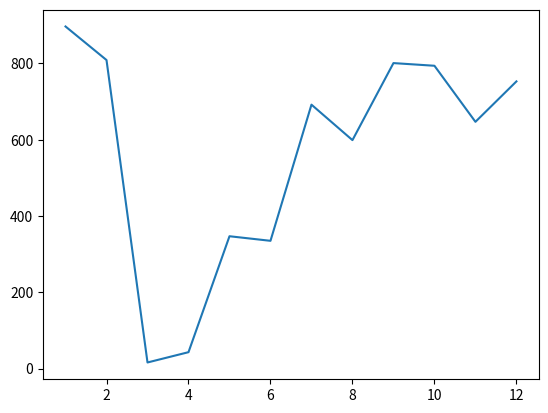

This chart was generated by the following Python code: (Note: this script raises an exception after producing the figure.)
# задание 1
from datetime import datetime

current_time = datetime.now()
print(current_time)

# задание 2

import random

random_list = []

random_list = [random.randint(1, 100) for i in range(101)]

print(random_list)

randomer_number = random.choice(random_list)

print(randomer_number)

# задание 3

from matplotlib import pyplot as plt

number_a = range(1, 13)

number_b = random.sample(range(1000), 12)

plt.plot(number_a, number_b)

plt.show()


# задание 4

from datetime import datetime

employees = [
    ["Иванов Иван Иванович", "Менеджер", datetime(2013, 10, 22), 250000],
    ["Сорокина Екатерина Матвеевна", "Аналитик", datetime(2020, 3, 12), 75000],
    ["Струков Иван Сергеевич", "Старший программист", datetime(2012, 4, 23), 150000],
    ["Корнеева Анна Игоревна", "Ведущий программист", datetime(2015, 2, 22), 120000],
    ["Старчиков Сергей Анатольевич", "Младший программист", datetime(2021, 11, 12), 50000],
    ["Бутенко Артем Андреевич", "Архитектор", datetime(2010, 2, 12), 200000],
    ["Савченко Алина Сергеевна", "Старший аналитик", datetime(2016, 4, 13), 100000]
]

def programmer_bonus(employee):
    if "программист" in employee[1]:
        return employee[3] * 0.03
    return 0


def holiday_bonus():
    bonuses = []
    for emp in employees:
        bonuses.append([emp[0], 2000])
    return bonuses


def index_salary():
    today = datetime.now()
    for emp in employees:
        years = (today - emp[2]).days / 365
        if years > 10:
            emp[3] *= 1.07
        else:
            emp[3] *= 1.05


def vacation_list():
    today = datetime.now()
    vacation_employees = []
    for emp in employees:
        months = (today - emp[2]).days / 30
        if months > 6:
            vacation_employees.append(emp[0])
    return vacation_employees


for emp in employees:
    bonus = programmer_bonus(emp)
    if bonus > 0:
        print(emp[0], bonus)

print(holiday_bonus())

index_salary()
print(employees)

print(vacation_list())


# задание 5

admin_number = random.randint(1, 9)
print("Число администрации: ", admin_number)

winners_count = 0
current_number = 1

while winners_count < 5:
    digits_sum = sum(int(digit) for digit in str(current_number))
    if digits_sum % admin_number == 0:
        print("Выигрышный номер:", current_number)
        winners_count += 1
    current_number += 1
    
print("Розыгрыш завершён")

# задание 6 я устал красиво писать


def brosochek(kolvo_or_count_nazivaete_kak_hotit):
    for i in range(kolvo_or_count_nazivaete_kak_hotit):
        a = random.randint(0,1)
        print('орел' if a == 1 else 'решка')

brosochek(int(input('напишите пож колво бросочков - ')))

# задание 7

def opyiat_brosochek(kolvo):
    for i in range(kolvo):
        face_of_cube = random.randint(1,6)
        print(f'вам выпала грань под номером {face_of_cube}')

opyiat_brosochek(int(input('колво пыток - ')))

# задание 8

        
